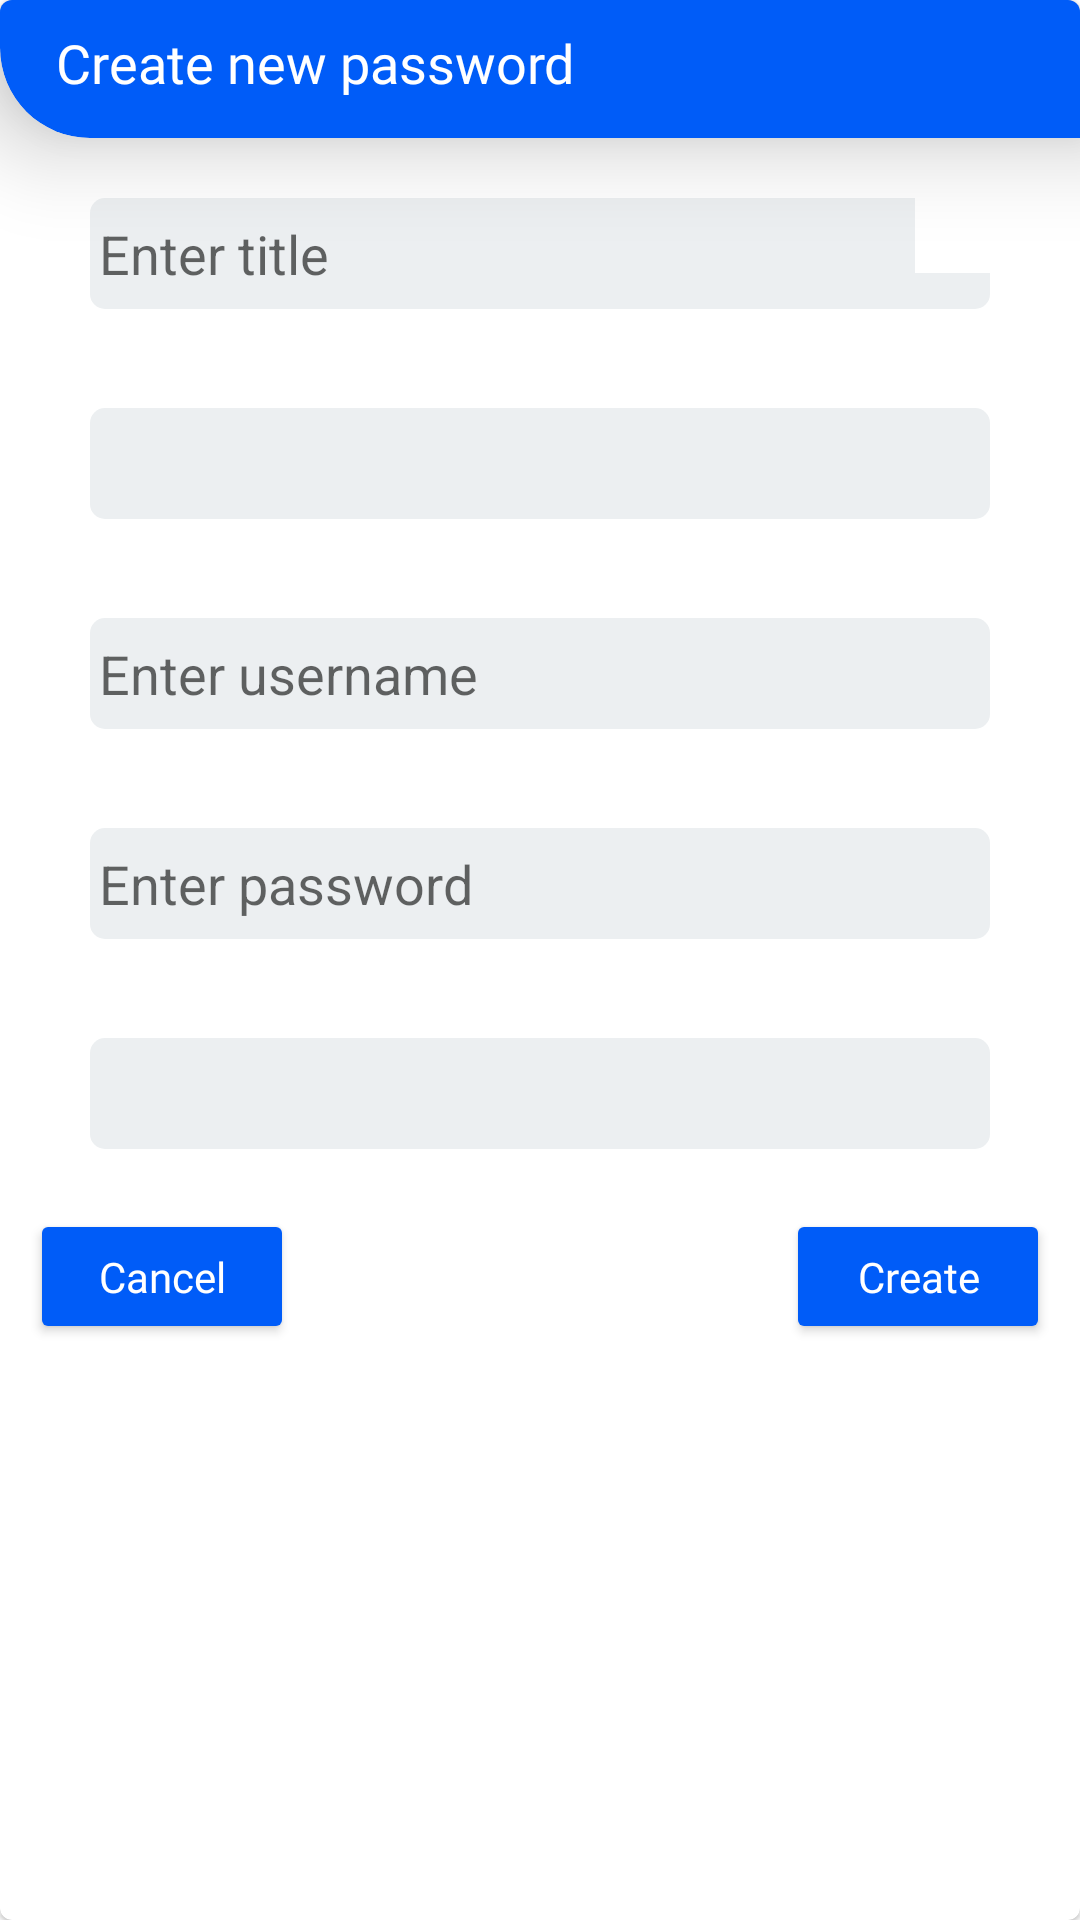

Here is an Android app screen rendered from its layout file. Give the layout XML and the strings, colors and styles it references.
<!-- AndroidManifest.xml: application theme Theme.SafeLog -->
<!-- res/layout/pasword_dialog.xml -->
<?xml version="1.0" encoding="utf-8"?>
<com.google.android.material.card.MaterialCardView xmlns:android="http://schemas.android.com/apk/res/android"
    android:layout_width="wrap_content"
    android:layout_height="wrap_content"
    xmlns:app="http://schemas.android.com/apk/res-auto"
    app:cardBackgroundColor="?attr/dialog_background">

    <RelativeLayout
        android:layout_width="match_parent"
        android:layout_height="wrap_content">

        <com.google.android.material.card.MaterialCardView
            android:id="@+id/passtitlebar"
            style="@style/CustomCardCorners"
            android:layout_width="match_parent"
            android:layout_height="46dp"
            app:cardBackgroundColor="@color/TitleBarColour"
            app:cardElevation="20dp">

            <TextView
                android:id="@+id/passtitle"
                android:layout_width="match_parent"
                android:layout_height="wrap_content"
                android:layout_marginStart="10dp"
                android:fontFamily="@font/poppins_regular"
                android:text="Create new password"
                android:textColor="@color/white"
                android:textSize="18dp" />
        </com.google.android.material.card.MaterialCardView>


        <EditText
            android:id="@+id/newpasname"
            android:layout_width="match_parent"
            android:layout_height="37dp"
            android:layout_below="@id/passtitlebar"
            android:layout_marginStart="30dp"
            android:layout_marginTop="20dp"
            android:layout_marginEnd="30dp"
            android:hint="Enter title"
            android:inputType="text"
            android:maxLines="1"
            android:paddingStart="3dp"
            android:paddingEnd="3dp" />

        <Spinner
            android:id="@+id/blockspiner"
            android:layout_width="wrap_content"
            android:layout_height="wrap_content"
            android:layout_below="@id/passtitlebar"
            android:layout_alignEnd="@id/newpasname"
            android:background="?attr/blockspiner_background"
            android:layout_marginTop="20dp"
            />




        <Spinner
            android:id="@+id/pastype"
            android:layout_width="match_parent"
            android:layout_height="37dp"
            android:layout_below="@id/newpasname"
            android:layout_marginStart="30dp"
            android:layout_marginTop="33dp"
            android:layout_marginEnd="30dp"
            android:background="?attr/editTextBackground"
            android:paddingStart="3dp"
            android:paddingEnd="3dp" />


        <EditText
            android:id="@+id/usrname"
            android:layout_width="match_parent"
            android:layout_height="37dp"
            android:maxLines="1"
            android:inputType="text"
            android:layout_below="@id/pastype"
            android:layout_marginStart="30dp"
            android:layout_marginEnd="30dp"
            android:layout_marginTop="33dp"
            android:hint="Enter username"
            android:paddingStart="3dp"
            android:paddingEnd="3dp" />

        <EditText
            android:id="@+id/paswrd"
            android:layout_width="match_parent"
            android:layout_height="37dp"
            android:layout_below="@id/usrname"
            android:layout_marginStart="30dp"
            android:maxLines="1"
            android:inputType="textPassword"
            android:layout_marginEnd="30dp"
            android:layout_marginTop="33dp"
            android:hint="Enter password"
            android:paddingStart="3dp"
            android:paddingEnd="3dp" />

        <Spinner
            android:id="@+id/grpselecspiner"
            android:layout_width="match_parent"
            android:layout_height="37dp"
            android:layout_below="@id/paswrd"
            android:layout_marginStart="30dp"
            android:layout_marginEnd="30dp"
            android:layout_marginTop="33dp"
            android:background="?attr/editTextBackground"
            android:paddingStart="3dp"
            android:paddingEnd="3dp" />

        <Button
            android:id="@+id/savepasbtn"
            android:layout_width="88dp"
            android:layout_height="45dp"
            android:layout_below="@id/grpselecspiner"
            android:layout_alignEnd="@id/passtitlebar"
            android:layout_marginTop="20dp"
            android:layout_marginEnd="10dp"
            android:layout_marginBottom="10dp"
            android:backgroundTint="@color/TitleBarColour"
            android:fontFamily="@font/poppins_regular"
            android:gravity="center"
            android:letterSpacing="0"
            android:text="Create"
            android:textAllCaps="false"
            android:textColor="@color/white"
            android:textSize="14dp" />

        <Button
            android:id="@+id/canclpasbtn"
            android:layout_width="88dp"
            android:layout_height="45dp"
            android:layout_alignStart="@id/passtitlebar"
            android:layout_below="@id/grpselecspiner"
            android:layout_marginStart="10dp"
            android:layout_marginBottom="10dp"
            android:layout_marginEnd="10dp"
            android:layout_marginTop="20dp"
            android:backgroundTint="@color/TitleBarColour"
            android:fontFamily="@font/poppins_regular"
            android:gravity="center"
            android:letterSpacing="0"
            android:text="Cancel"
            android:textAllCaps="false"
            android:textColor="@color/white"
            android:textSize="14dp" />
    </RelativeLayout>

</com.google.android.material.card.MaterialCardView>
<!-- resources referenced by this layout -->
<resources>
  <color name="TitleBarColour">#005CF8</color>
  <color name="white">#FFFFFFFF</color>
  <style name="CustomCardCorners" parent="@style/Widget.MaterialComponents.CardView">
          <item name="shapeAppearanceOverlay">@style/ShapeAppearance_custom_corners</item>
      </style>
  <style name="ShapeAppearance_custom_corners" parent="">
          <item name="cornerFamily">rounded</item>
          <item name="cornerSizeTopLeft">0dp</item>
          <item name="cornerSizeTopRight">0dp</item>
          <item name="cornerSizeBottomLeft">30dp</item>
          <item name="cornerSizeBottomRight">0dp</item>
      </style>
  <color name="purple_500">#FF6200EE</color>
  <color name="purple_700">#FF3700B3</color>
  <color name="teal_200">#FF03DAC5</color>
  <color name="teal_700">#FF018786</color>
  <color name="black">#FF000000</color>
  <!-- drawable edittext_light (drawable) -->
  <?xml version="1.0" encoding="utf-8"?>
  <shape xmlns:android="http://schemas.android.com/apk/res/android" android:shape="rectangle">
      <solid android:color="@color/TextboxColourLight"/>
      <corners android:radius="5dp"/>
  
  </shape>
  <!-- drawable ic_search_icon_light (drawable) -->
  <vector xmlns:android="http://schemas.android.com/apk/res/android"
      android:width="24dp"
      android:height="24dp"
      android:viewportWidth="24"
      android:viewportHeight="24">
    <path
        android:pathData="M11,11m-8,0a8,8 0,1 1,16 0a8,8 0,1 1,-16 0"
        android:strokeLineJoin="round"
        android:strokeWidth="2"
        android:fillColor="#00000000"
        android:strokeColor="#04244F"
        android:strokeLineCap="round"/>
    <path
        android:pathData="M21,21L16.65,16.65"
        android:strokeLineJoin="round"
        android:strokeWidth="2"
        android:fillColor="#00000000"
        android:strokeColor="#04244F"
        android:strokeLineCap="round"/>
  </vector>
  <color name="CardBackgroundLight">#ECEFF1</color>
  <color name="TextColorLight">@color/PrimaryBackgroundDark</color>
  <!-- drawable blockspinnerbackground_light (drawable) -->
  <?xml version="1.0" encoding="utf-8"?>
  <shape android:shape="rectangle" xmlns:android="http://schemas.android.com/apk/res/android">
   <solid android:color="@color/white"/>
      <size android:height="25dp" android:width="25dp"/>
  </shape>
  <!-- drawable ic_copyicon_light (drawable) -->
  <vector android:height="24dp" android:tint="#04244F"
      android:viewportHeight="24" android:viewportWidth="24"
      android:width="24dp" xmlns:android="http://schemas.android.com/apk/res/android">
      <path android:fillColor="@android:color/white" android:pathData="M16,1L4,1c-1.1,0 -2,0.9 -2,2v14h2L4,3h12L16,1zM19,5L8,5c-1.1,0 -2,0.9 -2,2v14c0,1.1 0.9,2 2,2h11c1.1,0 2,-0.9 2,-2L21,7c0,-1.1 -0.9,-2 -2,-2zM19,21L8,21L8,7h11v14z"/>
  </vector>
  <!-- drawable ic_eyeicon_light (drawable) -->
  <vector android:height="24dp" android:tint="#04244F"
      android:viewportHeight="24" android:viewportWidth="24"
      android:width="24dp" xmlns:android="http://schemas.android.com/apk/res/android">
      <path android:fillColor="@android:color/white" android:pathData="M12,4.5C7,4.5 2.73,7.61 1,12c1.73,4.39 6,7.5 11,7.5s9.27,-3.11 11,-7.5c-1.73,-4.39 -6,-7.5 -11,-7.5zM12,17c-2.76,0 -5,-2.24 -5,-5s2.24,-5 5,-5 5,2.24 5,5 -2.24,5 -5,5zM12,9c-1.66,0 -3,1.34 -3,3s1.34,3 3,3 3,-1.34 3,-3 -1.34,-3 -3,-3z"/>
  </vector>
  <color name="TextboxColourLight">#ECEFF1</color>
  <!-- drawable ic_lock_light (drawable) -->
  <vector xmlns:android="http://schemas.android.com/apk/res/android"
      android:width="24dp"
      android:height="24dp"
      android:viewportWidth="24"
      android:viewportHeight="24">
    <path
        android:fillColor="#808080"
        android:pathData="M18,10v-4c0,-3.313 -2.687,-6 -6,-6s-6,2.687 -6,6v4h-3v14h18v-14h-3zM8,10v-4c0,-2.206 1.794,-4 4,-4s4,1.794 4,4v4h-8z"/>
  </vector>
  <color name="PrimaryBackgroundDark">#04244F</color>
</resources>
